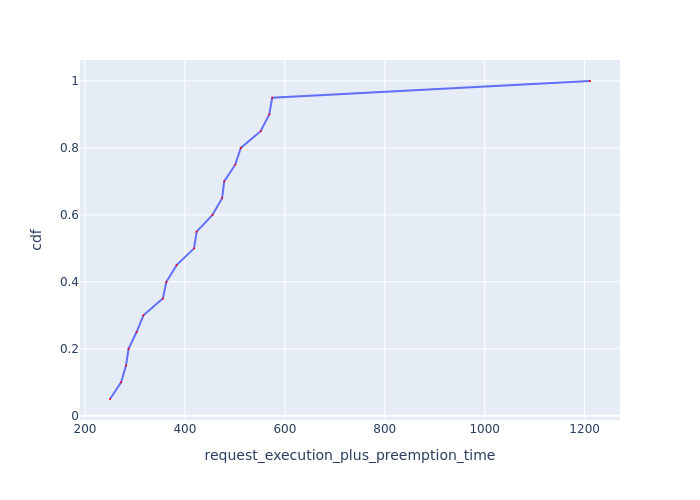

Values plotted in this chart, from the file beside it:
Request Id, request_execution_plus_preemption_time, cdf
0_18, 250.1, 0.05
0_17, 272.3, 0.1
0_19, 282.1, 0.15
0_16, 287.2, 0.2
0_15, 303.3, 0.25
0_2, 317, 0.3
0_13, 355.7, 0.35
0_4, 362.9, 0.4
0_3, 383.4, 0.45
0_12, 418.3, 0.5
0_9, 423.5, 0.55
0_5, 455.2, 0.6
0_1, 474.4, 0.65
0_8, 478.6, 0.7
0_0, 500.7, 0.75
0_6, 511.8, 0.8
0_11, 551.5, 0.85
0_10, 568.8, 0.9
0_14, 574.7, 0.95
0_7, 1211, 1.0
